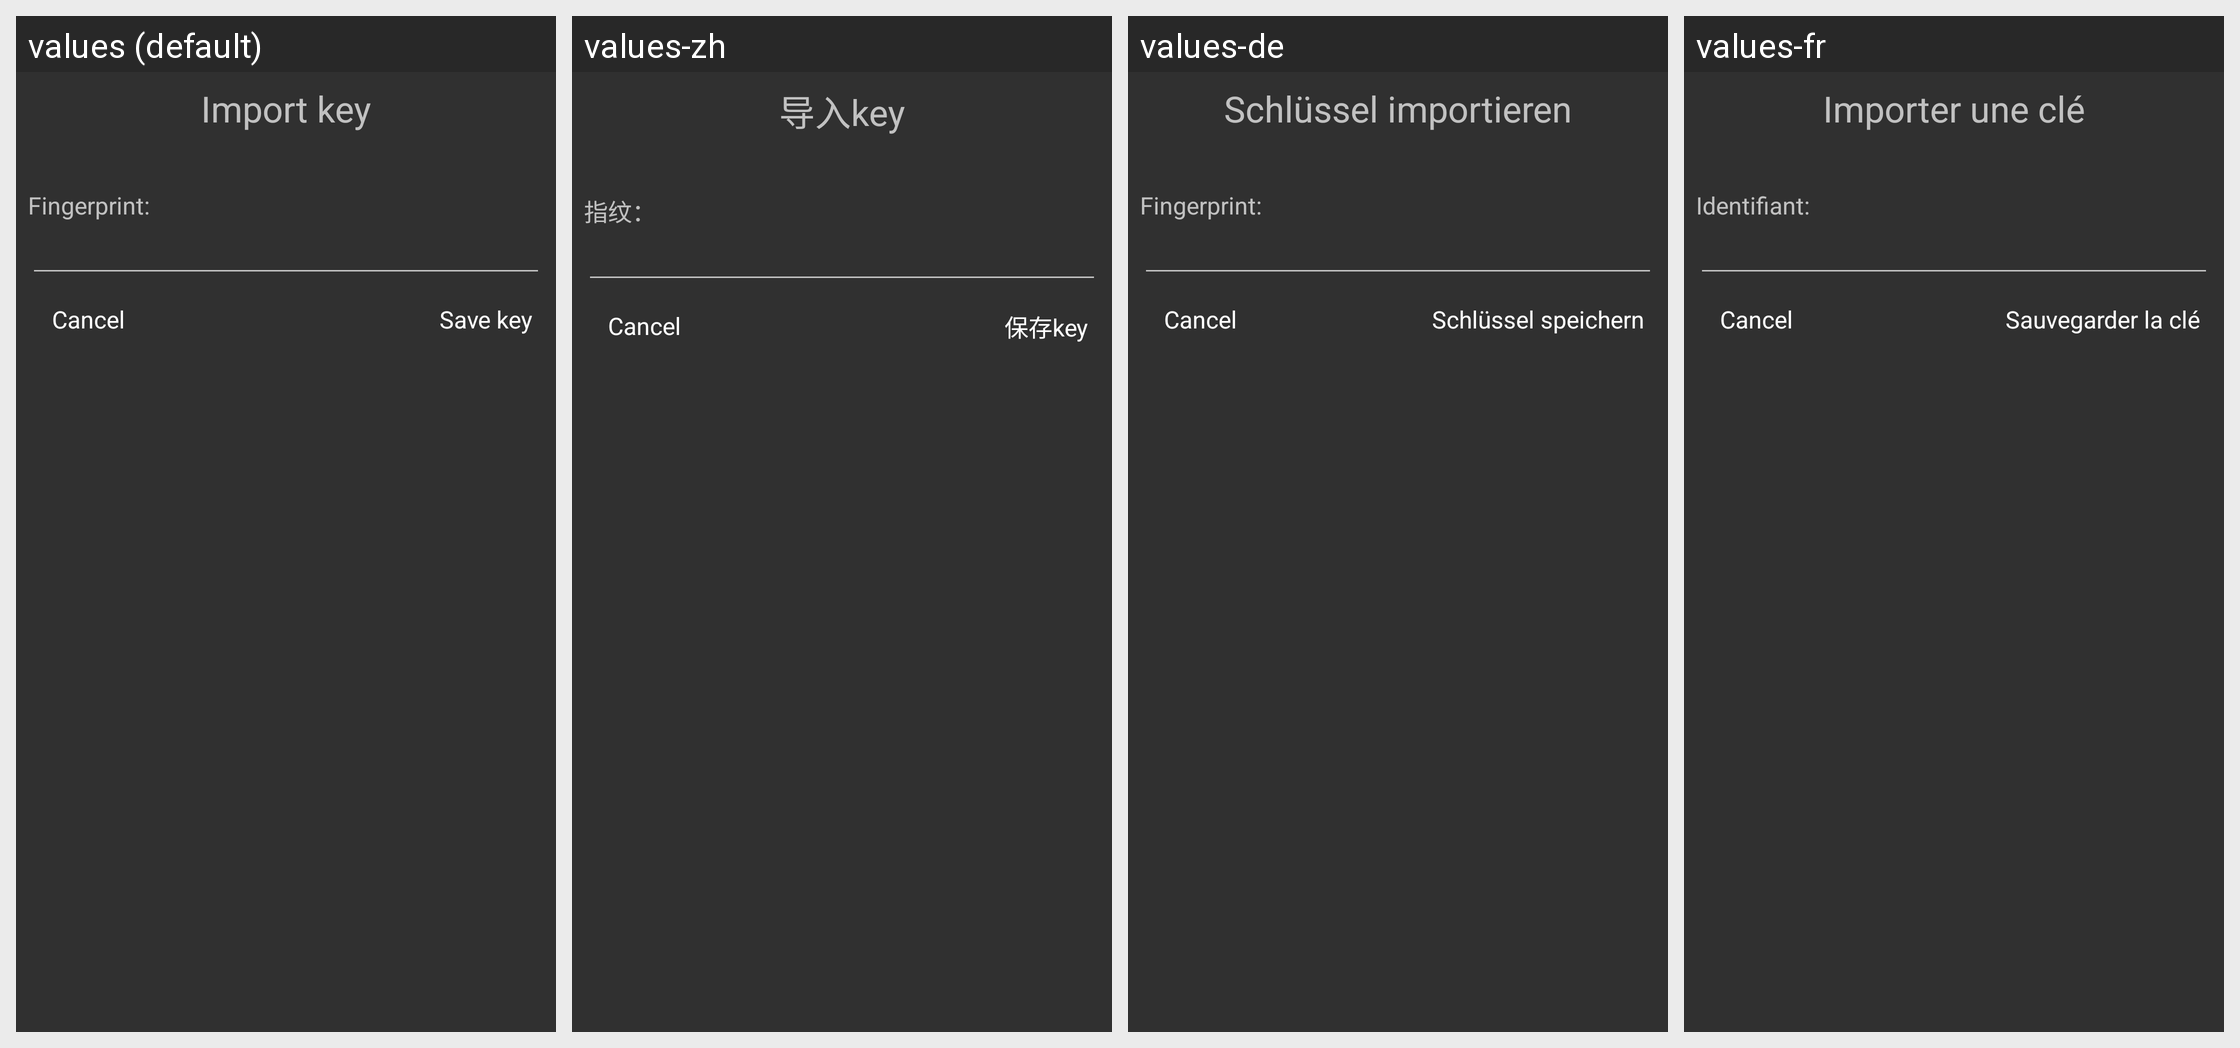

The Android screen above is rendered under several locales of the same app. Produce the string resources it draws, with the default and per-locale values.
Android screen res/layout/edit_key.xml rendered under 4 locales, left to right: values (default), values-zh, values-de, values-fr. Device: Nexus 5 (rendered at 1080×1920; each locale shown at half size, 540×960, under a caption strip naming it); theme AppTheme.
Other locales in the repository, not shown: values-es.
Strings drawn on this screen, with the default value and each locale's value (text and hints the layout hard-codes, and strings that could not be matched under every locale, appear in the picture but are not listed):

import_key
  values: Import key
  values-zh: 导入key
  values-de: Schlüssel importieren
  values-fr: Importer une clé

fingerprint
  values: Fingerprint:
  values-zh: 指纹：
  values-de: Fingerprint:
  values-fr: Identifiant:

save_key
  values: Save key
  values-zh: 保存key
  values-de: Schlüssel speichern
  values-fr: Sauvegarder la clé
